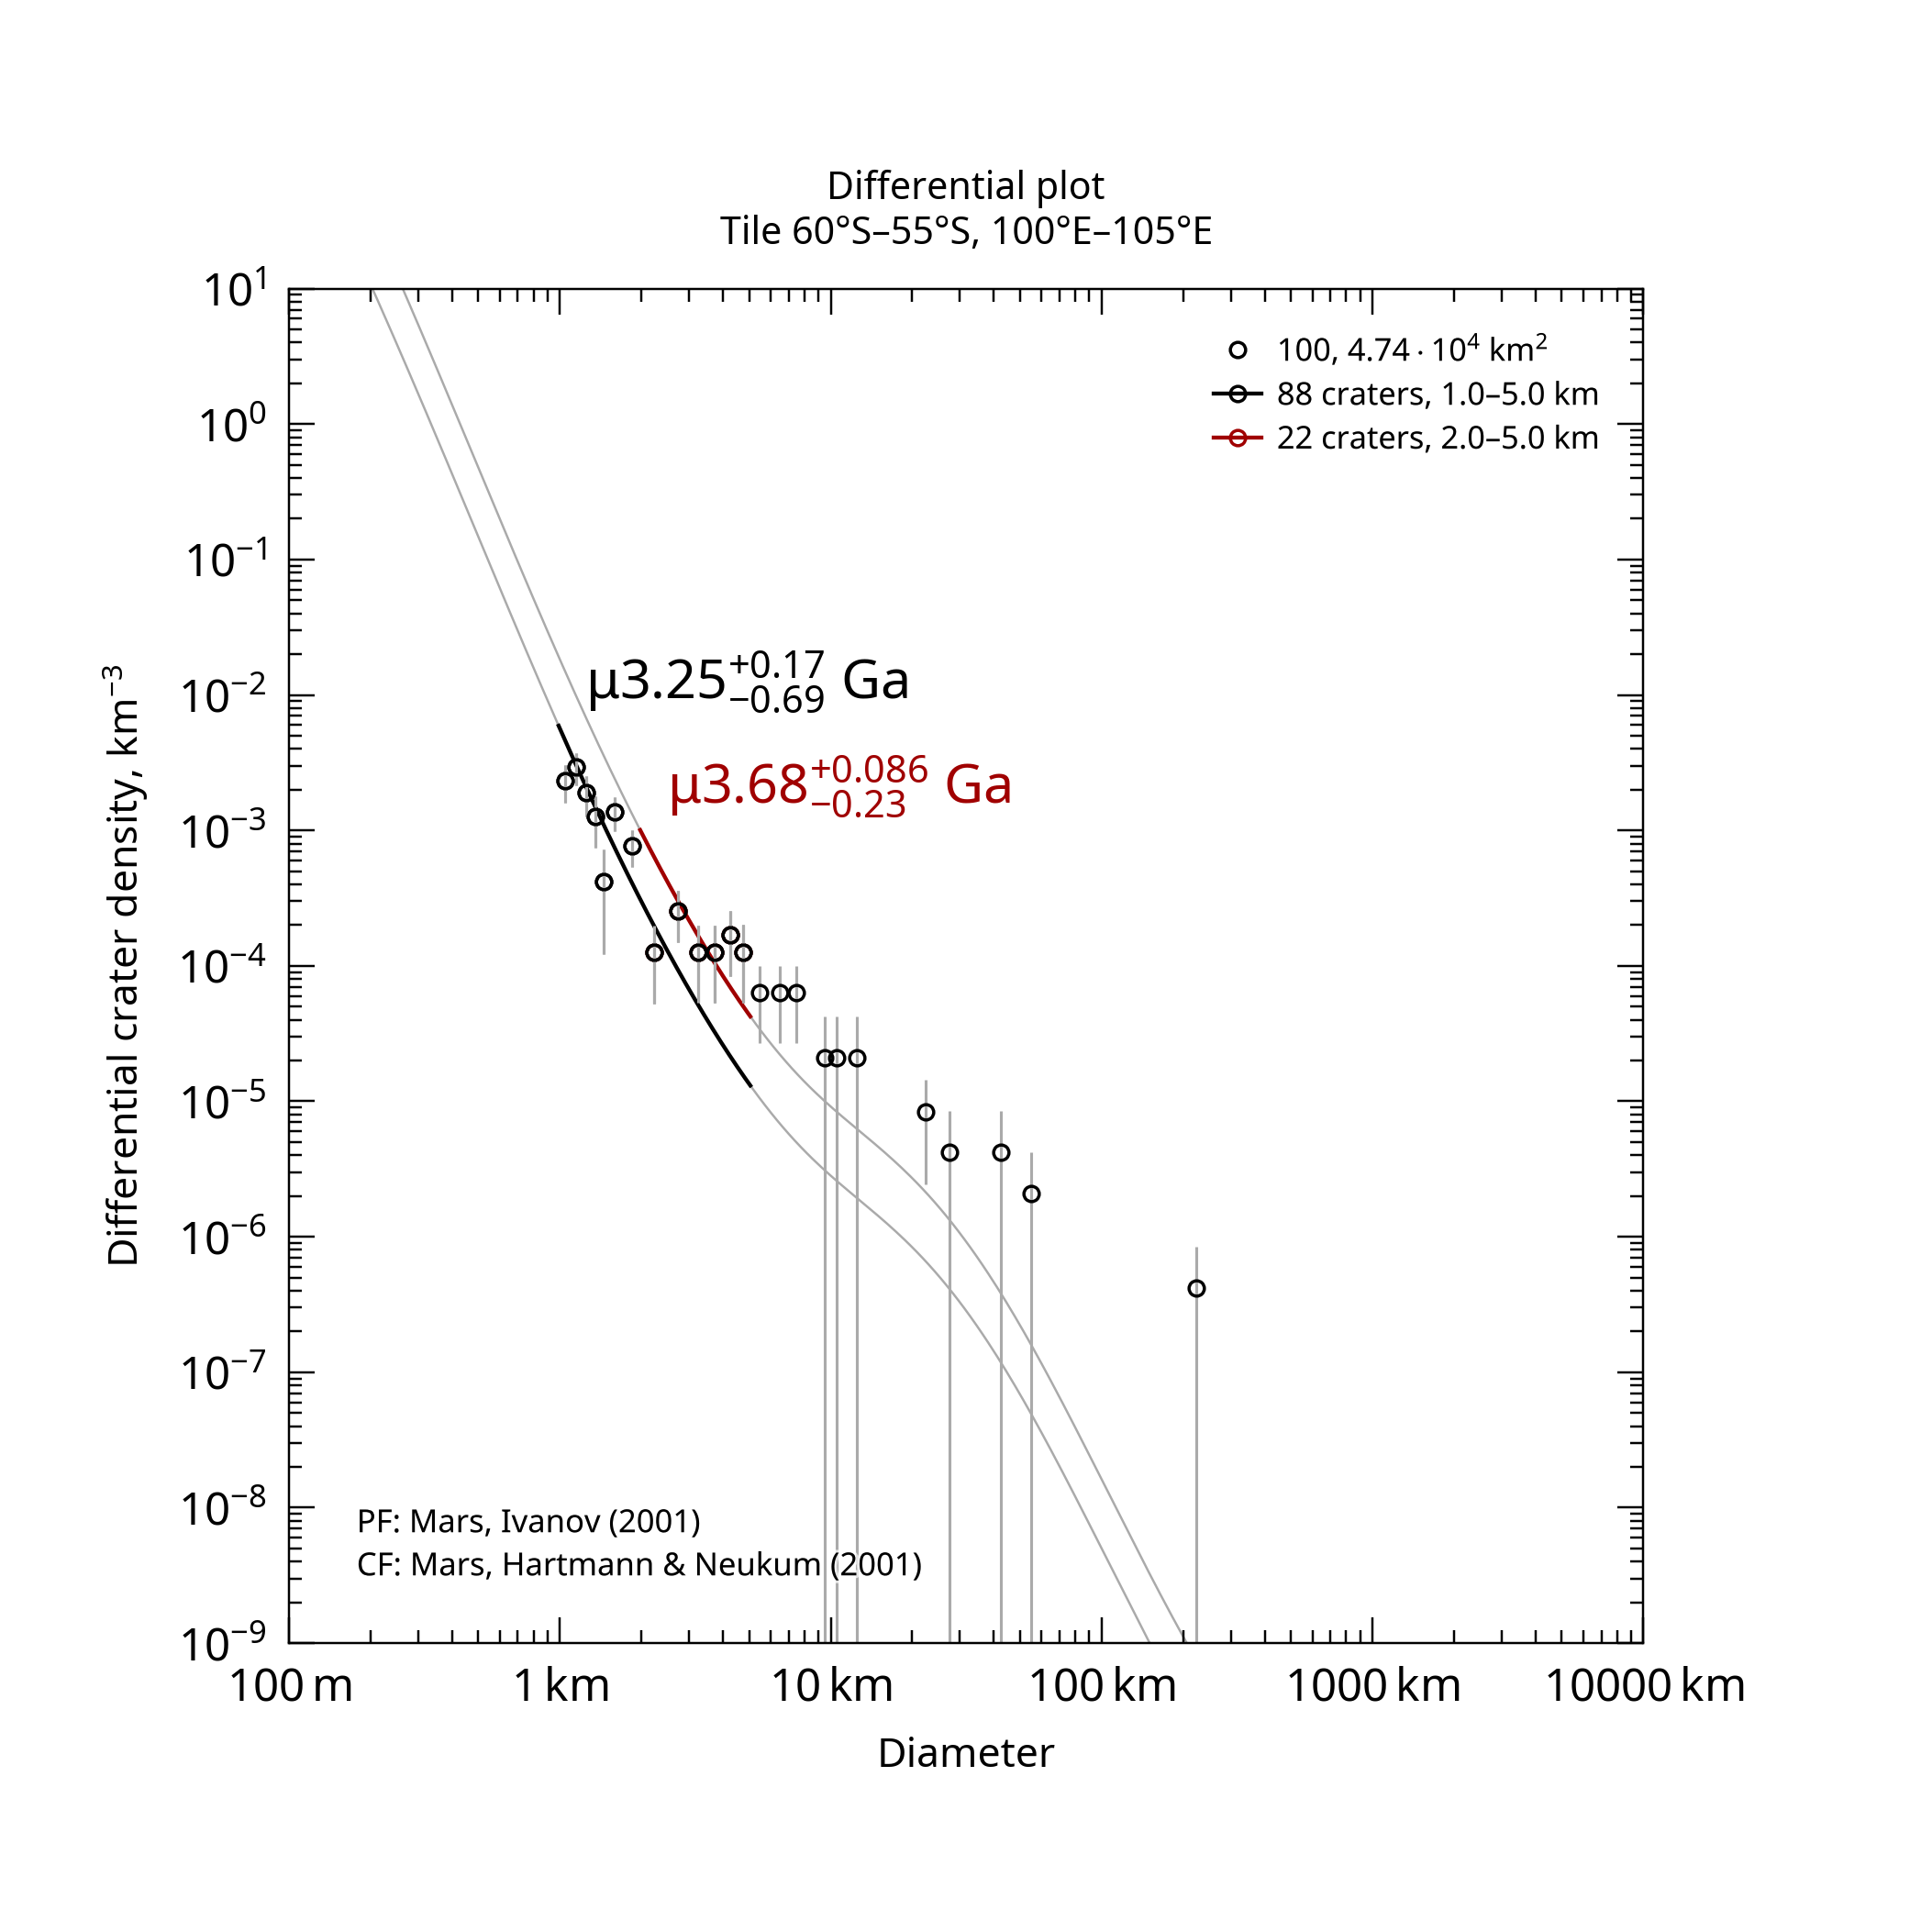

Source data for this figure (header and first rows):
, , , , , , , , , , , , , , , , , , , , Formatted values [paste MathML into Word…
, , , , , , , , , , , , , , , , , , , , , MathML, , Latex
Name, Area, Binning, d_min, d_max, Method, Resurf, N, N_event, Age, Age-, Age+, a0, a0-, a0+, N(1), N(1)-, N(1)+, Source, , Range, Age, N(1), Age
100, 47379, pseudo-log, 1, 5, d-fit, 0, 88.0, 88, 3.25, 2.55, 3.42, -2.752, -2.905, -2.639, 1.77e-03, 1.25e-03, 2.30e-03, tiles_scc/tile_lat-60_lon+100.scc, , 1.0–5.0 km, <math xmlns="http://www.w3.org/1998/Math…, <math xmlns="http://www.w3.org/1998/Math…, $\mu3.25^{+0.17}_{-0.69}$ Ga
100, 47379, pseudo-log, 2, 5, d-fit, 0, 22.0, 22, 3.68, 3.45, 3.77, -2.242, -2.608, -2.046, 5.73e-03, 2.46e-03, 9.00e-03, tiles_scc/tile_lat-60_lon+100.scc, , 2.0–5.0 km, <math xmlns="http://www.w3.org/1998/Math…, <math xmlns="http://www.w3.org/1998/Math…, $\mu3.68^{+0.086}_{-0.23}$ Ga
